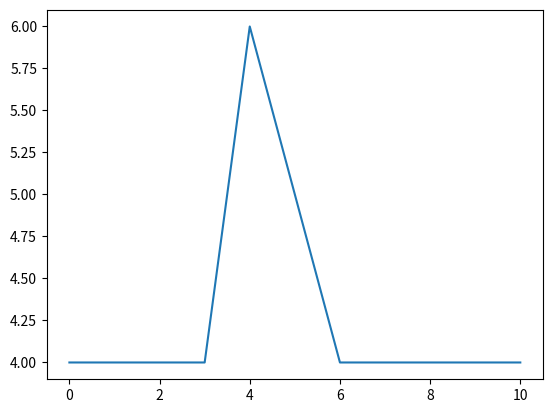

Reproduce this figure in Python.
# 
# diseaseSim.py - simulates the spread of disease through a population
#
# [redacted]
# [redacted]
#
# Version history:
#
# 25/4/19 - beta version released for FOP assignment
#
import numpy as np
import matplotlib.pyplot as plt
import random

random.seed(2)
np.random.seed(3)

# # # # # # # # # # # # # # # # # # # # # # #
# # --------- PARAMETER SETTINGS -------- # #
# # # # # # # # # # # # # # # # # # # # # # #
INIT_PPL = 10           # initial number of overall people
INIT_INFCT = 4          # initial number of infected people
SIZE_X = 5              # size of x-domain
SIZE_Y = 5              # size of y-domain
NEIGHB = 0              # 0: Moore neighbourhoods, 1: Von Neumann neighbourhoods
BARRIER_VER_X = -1      # location of the vertical barrier. set to -1 to disable
BARRIER_HOR_Y = -1      # location of the horizontal barrier. set to -1 to disable
NUM_AIRPORTS = 3        # number of airports. 
NUM_STEPS = 10          # number of simulation steps
INFCT_THRES = 0.8       # threshold of healthy people to be infected
CURE_THRES = 0.1        # threshold of infected people to be cured
DEAD_THRES = 0.1        # threshold of infected people to die

# # # # # # # # # # # # # # # # # # # # # # # # # #
# # --------- FUNCTIONS AND CLASSES ---------- # # 
# # # # # # # # # # # # # # # # # # # # # # # # # #
def initWorld():
    '''
    Initiate the world that contains 2d-list of Grid objects.
    '''
    world = []
    for y in range(SIZE_Y-1, -1, -1):
        row = []
        for x in range(0, SIZE_X):
            row.append(Grid(x, y))
        world.append(row)
    return world
def initAirport():
    i = 0
    airports = []
    while i<NUM_AIRPORTS:
        x = np.random.randint(SIZE_X)
        y = SIZE_Y-1 - np.random.randint(SIZE_Y)
        if world[y][x].airport == False:
            world[y][x].airport = True
            airports.append(world[y][x].pos)
            i += 1
    return airports
def initPpl():
    '''
    Initiate list of People objects.
    '''
    ppl = []
    for i in range(0, INIT_PPL):
        x = BARRIER_VER_X
        y = BARRIER_HOR_Y
        while x == BARRIER_VER_X or y == BARRIER_HOR_Y:
        # This loop avoid initiation at the barrier location
            x = np.random.randint(0, SIZE_X)
            y = np.random.randint(0, SIZE_Y)
        if i < INIT_INFCT:
            ppl.append(People(x=x, y=y, status="infected"))
        else:
            ppl.append(People(x=x, y=y, status="healthy"))
    return ppl

def refreshPpl(world):
    '''
    Refresh number of People in each Grid.
    '''
    for w in world:
        for grid in w:
            grid.numPpl = 0
    return world

def updatePeopleInWorld(world, ppl):
    '''
    Count number of People in each Grid and update into Grid.numPpl.
    '''
    world = refreshPpl(world)
    for p in ppl:
        world[SIZE_Y-1 - p.pos[1]][p.pos[0]].numPpl += 1
    return world

def updateInfectPeople(ppl):
    '''
    Healthy People whowho stays in the same Grid as Infected People has a chance
    to get infected.
    '''
    for p1 in ppl:
        if p1.status == "infected":
            hazardPos = p1.pos
            for p2 in ppl:
                if (p2.pos == hazardPos).all() and p2.status != "infected":
                    prob = np.random.uniform(0,1)
                    if prob < INFCT_THRES:
                        p2.status = "infected"
                        print("People get infected at grid", hazardPos)
    return ppl
def curePeople(ppl):
    '''
    Infected People has a chance to be cured.
    '''
    for p in ppl:
        if p.status == "infected":
            prob = np.random.uniform(0,1)
            if prob < CURE_THRES:
                p.status = "healthy"
                print("People get cured at grid", p.pos)
    return ppl
def deadPeople(ppl):
    '''
    Infected People has a chance to die. Dead People are unable to be cured.
    '''
    for p in ppl:
        if p.status == "infected":
            prob = np.random.uniform(0,1)
            if prob < DEAD_THRES:
                p.status = "dead"
                print("People died at grid", p.pos)
def movePeople(ppl):
    '''
    Move list of People. If they are still alive.
    '''
    for p in ppl:
        if p.status != "dead":
            p.move()
    return ppl
def printPplStatus(ppl):
    '''
    Print status of of list of People.
    '''
    stat = []
    for p in ppl:
        stat.append(p.status)
    print(stat)
def countInfected(ppl):
    '''
    Count number of infected People.
    '''
    cnt = 0
    for p in ppl:
        if p.status == "infected":
            cnt+=1
    return cnt

class Grid():
    '''
    Grid class to represent one particular location in the world. 
    
    Attributes:
        pos (float, float) representing position of the Grid
        numPpl (int) representing number of People in this Grid
    '''
    def __init__(self, x, y, airport=False):
        self.pos = np.array([x, y])
        self.numPpl = 0
        self.airport = airport
    def __repr__(self):
        '''
        This function prints the returned value if print() is used.
        '''
        return str(self.numPpl)
    

class People():
    '''
    People class to represent one People.
    
    Attributes:
        pos (float, float) representing position of People. It is redundant to 
    x and y due to make the move method
        status (str) representing status of the People. Available choices are:
            [healthy, infected, dead]
    '''
    def __init__(self, x, y, status="healthy"):
        self.pos = np.array([x, y])
        self.status = status
    def move(self):
        '''
        Move the people according to Moore or Von Neumann neighbourhoods.
        The moving direction is based on random function which is decoded by 
        numpad direction as follows:
            
            7 8 9
            4 5 6
            1 2 3   for Moore neighbourhoods,
        and    
              8
            4 5 6
              2     for Von Neumann neighbourhoods.
        
        The moving step is validated by updatePos() function.        
        '''
        if NEIGHB == 0: # if Moore neighbourhoods
            new_grid = np.random.choice([1,2,3,4,5,6,7,8,9])
        if NEIGHB == 1: # if Von Neumann neighbourhoods
            new_grid = np.random.choice([  2,  4,5,6,  8  ])
        
        x, y = self.pos
        if new_grid == 1:
            x += -1
            y += -1
        elif new_grid == 2:
            x +=  0
            y += -1
        elif new_grid == 3:
            x +=  1
            y += -1
        elif new_grid == 4:
            x += -1
            y +=  0
        elif new_grid == 5:
            x +=  0
            y +=  0
        elif new_grid == 6:
            x +=  1
            y +=  0
        elif new_grid == 7:
            x += -1
            y +=  1
        elif new_grid == 8:
            x +=  0
            y +=  1
        elif new_grid == 9:
            x +=  1
            y +=  1
        # check and update the new grid
        self.updatePos(x, y)
        
    def updatePos(self, x, y):
        '''
        Check whether the new step exceeds the domain of the problem or 
        clashes the barrier.
        '''
        # if x exceeds the boundary, keep it at boundary
        if x < 0:
            x = 0
        if x >= SIZE_X:
            x = SIZE_X-1
        # if y exceeds the boundary, keep it at boundary
        if y < 0:
            y = 0
        if y >= SIZE_Y:
            y = SIZE_Y-1
        # if x or y crashes the barrier, do not move
        if x == BARRIER_VER_X or y == BARRIER_HOR_Y:
            x = self.pos[0] # restore to previous value
            y = self.pos[1] # restore to previous value
        else:
            self.pos = np.array([x, y]) # update position
    def takeFlight(self):
        '''
        Change the position to a new airport if People stay at the airport.
        '''
        new_pos = self.pos
        while new_pos == self.pos:
            new_pos = np.random.choice(airports)
        self.pos = new_pos
        
    def __repr__(self):
        '''
        This function prints the returned value if print() is used.
        '''
        return str(self.pos)
            
    
        
# # # # # # # # # # # # # # # # # # # # # #        
# # ----------- START HERE ------------ # #       
# # # # # # # # # # # # # # # # # # # # # #
world = initWorld()
airports = initAirport()
ppl = initPpl()
world = updatePeopleInWorld(world, ppl)
infctHist = [countInfected(ppl)]

for t in range(0, NUM_STEPS):
    print("======= Time step {} =======".format(t) )
    print("** World Map Showing how many people in each grid **")
    print(np.array(world))
    world = updatePeopleInWorld(world, ppl)   
    print("People position:")
    print(ppl) # This print shows location of each People
    print("People status:")
    printPplStatus(ppl) # This print shows the status of each People
    ppl = updateInfectPeople(ppl)
    ppl = curePeople(ppl)
    ppl = movePeople(ppl)
    infctHist.append(countInfected(ppl))

plt.plot(infctHist)